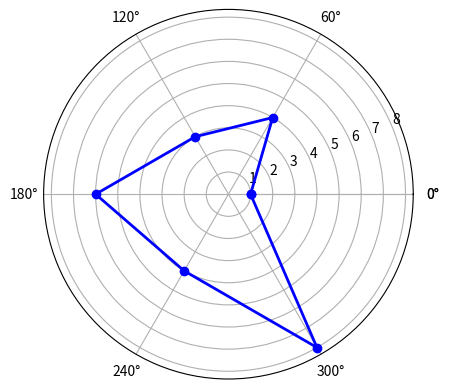

Write Python code to recreate this figure. (Note: this script raises an exception after producing the figure.)
'''
matplotlib雷达图
'''
import numpy as np
import matplotlib.pyplot as plt
 
#=======自己设置开始============
#标签
labels = np.array(['艺术A','调研I','实际R','常规C','企业E','社会S'])
#数据个数
dataLenth = 6
#数据
data = np.array([1,4,3,6,4,8])
#========自己设置结束============
 
angles = np.linspace(0, 2*np.pi, dataLenth, endpoint=False)
data = np.concatenate((data, [data[0]])) # 闭合
angles = np.concatenate((angles, [angles[0]])) # 闭合
 
fig = plt.figure()
ax = fig.add_subplot(111, polar=True)
ax.plot(angles, data, 'bo-', linewidth=2)
ax.set_thetagrids(angles * 180/np.pi, labels, fontproperties="SimHei")
ax.set_title("matplotlib雷达图", va='bottom', fontproperties="SimHei")
ax.grid(True)
plt.show()